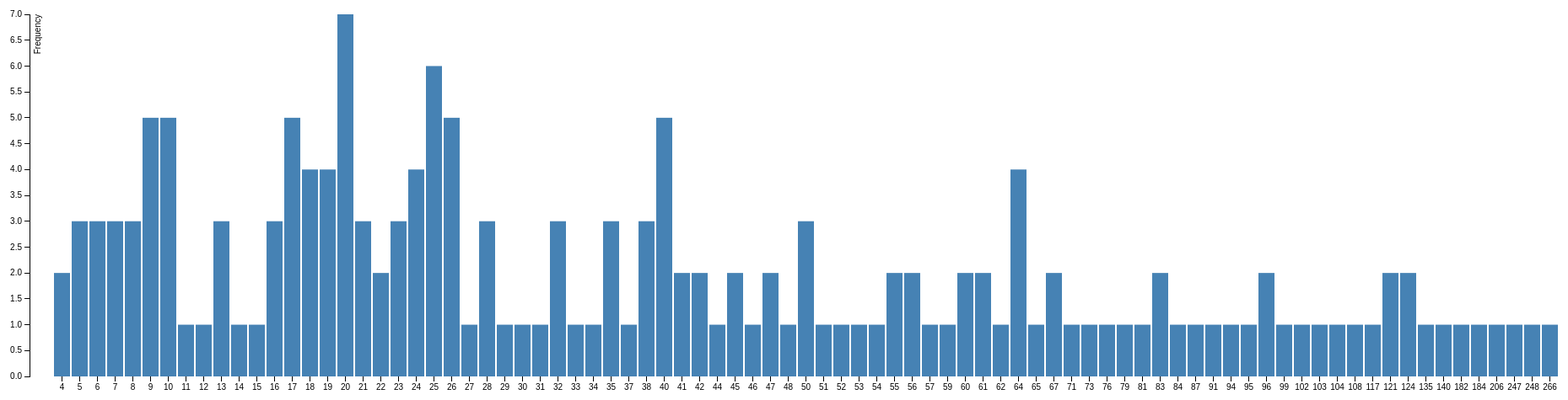
D3 v3 page, settled after 480 driven frames (8 s of simulated time); the page loaded 1 data file(s).

 
   
   function finder(){
   
    d3.csv("data/tridameasures.csv", function(data) {
    
        var numb = document.getElementById("number").value;
            
        var arri = [];
 
        data.forEach(function (d) {
                
            if(d.Statements == numb){
                    
                arri.push(d.FileName);
                    
            };
                
        });
                
        var s = 0
        
        while(s<arri.length){
        
        document.write(arri[s]+"<br/>");
        
        s+=1
        };
                
    });
            
};
    



var margin = {top: 20, right: 20, bottom: 50, left: 40},
    width = 1900 - margin.left - margin.right,
    height = 500 - margin.top - margin.bottom;

var x = d3.scale.ordinal()

    .rangeRoundBands([0, width], .1);
var y = d3.scale.linear()
    .range([height, 0]);

var xAxis = d3.svg.axis()
    .scale(x)
    .orient("bottom");

var yAxis = d3.svg.axis()
    .scale(y)
    .orient("left")
    .ticks(15);

var svg = d3.select("body").append("svg")
    .attr("width", width + margin.left + margin.right)
    .attr("height", height + margin.top + margin.bottom)
  .append("g")
    .attr("transform", "translate(" + margin.left + "," + margin.top + ")");

d3.csv("data/statementData.csv", type, function(error, data) {
  if (error) throw error;

  x.domain(data.map(function(d) { return d.letter; }));
  y.domain([0, d3.max(data, function(d) { return d.frequency; })]);

  svg.append("g")
      .attr("class", "x axis")
      .attr("transform", "translate(0," + height + ")")
      .call(xAxis);

  svg.append("g")
      .attr("class", "y axis")
      .call(yAxis)
    .append("text")
      .attr("transform", "rotate(-90)")
      .attr("y", 6)
      .attr("dy", ".71em")
      .style("text-anchor", "end")
      .text("Frequency");

  svg.selectAll(".bar")
      .data(data)
    .enter().append("rect")
      .attr("class", "bar")
      .attr("x", function(d) { return x(d.letter); })
      .attr("width", x.rangeBand())
      .attr("y", function(d) { return y(d.frequency); })
      .attr("height", function(d) { return height - y(d.frequency); });
});

function type(d) {
  d.frequency = +d.frequency;
  return d;
}



### data: data/statementData.csv
letter, frequency
4, 2
5, 3
6, 3
7, 3
8, 3
9, 5
10, 5
11, 1
12, 1
13, 3
14, 1
15, 1
16, 3
17, 5
18, 4
19, 4
20, 7
21, 3
22, 2
23, 3
24, 4
25, 6
26, 5
27, 1
28, 3
29, 1
30, 1
31, 1
32, 3
33, 1
34, 1
35, 3
37, 1
38, 3
40, 5
41, 2
42, 2
44, 1
45, 2
46, 1
47, 2
48, 1
50, 3
51, 1
52, 1
53, 1
54, 1
55, 2
56, 2
57, 1
59, 1
60, 2
61, 2
62, 1
64, 4
65, 1
67, 2
71, 1
73, 1
76, 1
... 25 more rows